Run: headless pygame with SDL's dummy video driver; simulated clock (each Clock.tick advances the game by its frame time, no real sleeping); random seed 0; keys injected as events and as key.get_pressed() state; no mouse input.
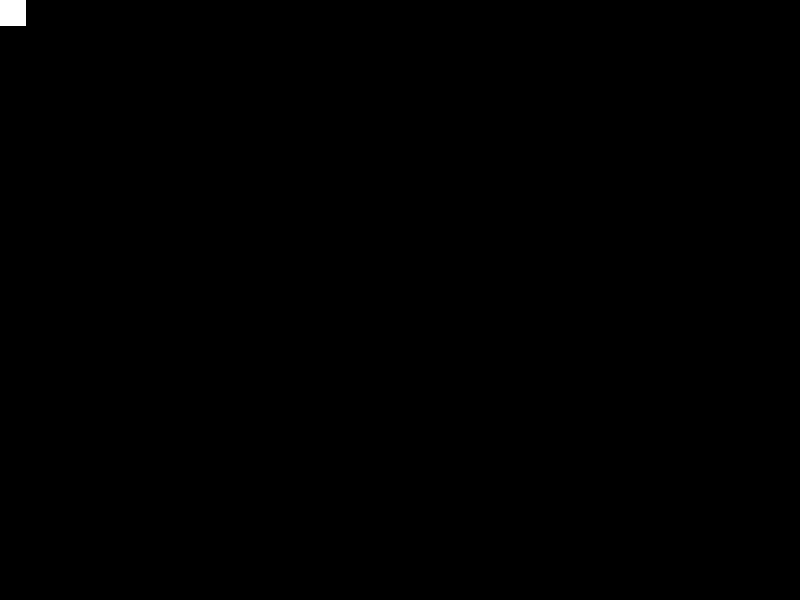
Frame 1 of 4 · flips 1–60 · no input
Frame 2 of 4 · flips 61–180 · tapped SPACE, RETURN · held RIGHT (→), D · screen unchanged from frame 1, image omitted
Frame 3 of 4 · flips 181–300 · held DOWN (↓), S · screen unchanged from frame 2, image omitted
Frame 4 of 4 · flips 301–420 · held LEFT (←), A, UP (↑), W · screen unchanged from frame 3, image omitted

The pygame program that drew these frames:

import pygame

pygame.init()

white = (255,255,255)
black = (0,0,0)

red = (255,0,0)
green = (0,255,0)
blue = (0,0,255)

gameDisplay = pygame.display.set_mode((800,600))
gameDisplay.fill(black)

pygame.draw.polygon(gameDisplay, white, ((0,0),(0,25),(25,25),(25,0)))

while True:
    for event in pygame.event.get():
        if event.type == pygame.QUIT:
            pygame.quit()
            quit()

    pygame.display.update()
